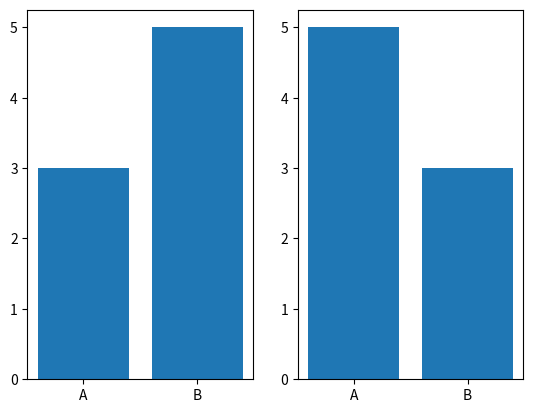

Reproduce this figure in Python.
"""ÉCHAUFFEMENT — sept prédictions avant de lancer quoi que ce soit.

Règle du jeu : pour chaque bloc, écris ta réponse sur un papier AVANT
d'exécuter. Le but n'est pas d'avoir raison, c'est de savoir où tu hésites.

    python 00_echauffement.py

Les sept blocs sont les sept pièges de la séance. Aucun n'est artificiel :
tous ont fait perdre une soirée à quelqu'un.
"""

import matplotlib
import pandas as pd

matplotlib.use("Agg")  # pas de fenetre : on veut juste que ca tourne
import matplotlib.pyplot as plt  # noqa: E402

print("=" * 70)
print("  ÉCHAUFFEMENT — écris ta réponse avant de lire la sortie")
print("=" * 70)


# ── 1 ──────────────────────────────────────────────────────────────────────
# groupby rend-il un DataFrame ou une Series ?
ventes = pd.DataFrame(
    {
        "categorie": ["A", "A", "B", "B", "C"],
        "montant": [10.0, 20.0, 5.0, 15.0, 30.0],
    }
)

print("\n[1] Que rend df.groupby('categorie')['montant'].sum() ?")
resultat = ventes.groupby("categorie")["montant"].sum()
print(f"    type   : {type(resultat).__name__}")
print(f"    index  : {list(resultat.index)}")
print("    -> une SERIES indexée par la catégorie, pas un DataFrame.")
print("       C'est pour ça que seaborn exige un .reset_index() derrière :")
print("       il dessine des COLONNES, pas des index.")


# ── 2 ──────────────────────────────────────────────────────────────────────
print("\n[2] Combien de lignes après ce merge ?")
gauche = pd.DataFrame({"cle": ["x", "y"], "valeur": [1, 2]})
droite = pd.DataFrame({"cle": ["x", "x", "x", "y"], "info": ["a", "b", "c", "d"]})

fusion = gauche.merge(droite, on="cle")
print(f"    gauche : {len(gauche)} lignes")
print(f"    droite : {len(droite)} lignes")
print(f"    fusion : {len(fusion)} lignes   <-- PLUS que gauche")
print("    -> la clé 'x' apparaît 3 fois à droite : la ligne 'x' de gauche")
print("       est dupliquée 3 fois. Aucun avertissement.")
print("       LE réflexe : compter les lignes avant et après. Toujours.")


# ── 3 ──────────────────────────────────────────────────────────────────────
print("\n[3] inner ou left : quelle différence, concrètement ?")
budget = pd.DataFrame({"cle": ["x"], "prevu": [100]})
print(f"    inner : {len(gauche.merge(budget, on='cle', how='inner'))} ligne(s)")
print(f"    left  : {len(gauche.merge(budget, on='cle', how='left'))} ligne(s)")
print("    -> inner a fait DISPARAÎTRE la ligne 'y', sans le dire.")
print("       Sur un relevé, c'est une dépense perdue. how='left' la garde,")
print("       avec un NaN visible à la place du budget manquant.")


# ── 4 ──────────────────────────────────────────────────────────────────────
print("\n[4] plt.bar() ou ax.bar() : pourquoi ça compte ?")
fig, (a1, a2) = plt.subplots(1, 2)
a1.bar(["A", "B"], [3, 5])
a2.bar(["A", "B"], [5, 3])
print(f"    fig contient {len(fig.axes)} Axes.")
print("    -> avec plt.bar(), sur QUEL des deux aurait-on dessiné ?")
print("       Réponse : sur « le graphique courant », c'est-à-dire le")
print("       dernier créé. Invisible dans le code, donc impraticable.")
plt.close(fig)


# ── 5 ──────────────────────────────────────────────────────────────────────
print("\n[5] Que vaut la moyenne ici, et que vaut la médiane ?")
loyers = pd.Series([40.0, 55.0, 60.0, 45.0, 900.0])
print(f"    moyenne : {loyers.mean():.0f}")
print(f"    mediane : {loyers.median():.0f}")
print("    -> une seule grosse valeur déplace la moyenne de 50 à 220.")
print("       La médiane, elle, ne bouge pas. Quand les deux s'écartent,")
print("       c'est le signal qu'il y a des valeurs extrêmes.")


# ── 6 ──────────────────────────────────────────────────────────────────────
print("\n[6] Un axe qui ne part pas de zéro : de combien mens-tu ?")
valeurs = [98.0, 100.0, 102.0]
etendue_vraie = (max(valeurs) - min(valeurs)) / min(valeurs) * 100
print(f"    écart réel entre la plus petite et la plus grande : {etendue_vraie:.0f} %")
print("    -> mais si l'axe part de 97, la barre de droite paraît 2,5 fois")
print("       plus haute que celle de gauche. L'écart visuel est de 150 %")
print("       pour un écart réel de 4 %. Ce n'est pas une erreur : c'est")
print("       un choix, et il t'engage.")


# ── 7 ──────────────────────────────────────────────────────────────────────
print("\n[7] Trier par ordre alphabétique, ou par valeur ?")
scores = pd.DataFrame(
    {"pays": ["Algerie", "Benin", "Cameroun"], "note": [12.0, 45.0, 8.0]}
)
print("    alphabetique :", list(scores["pays"]))
print("    par valeur   :", list(scores.sort_values("note", ascending=False)["pays"]))
print("    -> l'ordre alphabétique n'apporte AUCUNE information : il oblige")
print("       le lecteur à comparer les longueurs de barres lui-même.")
print("       Exception : les mois, les tranches d'âge — tout ce qui a")
print("       déjà un ordre naturel.")


print("\n" + "=" * 70)
print("  Combien de fois as-tu hésité ? C'est exactement le programme.")
print("=" * 70)
